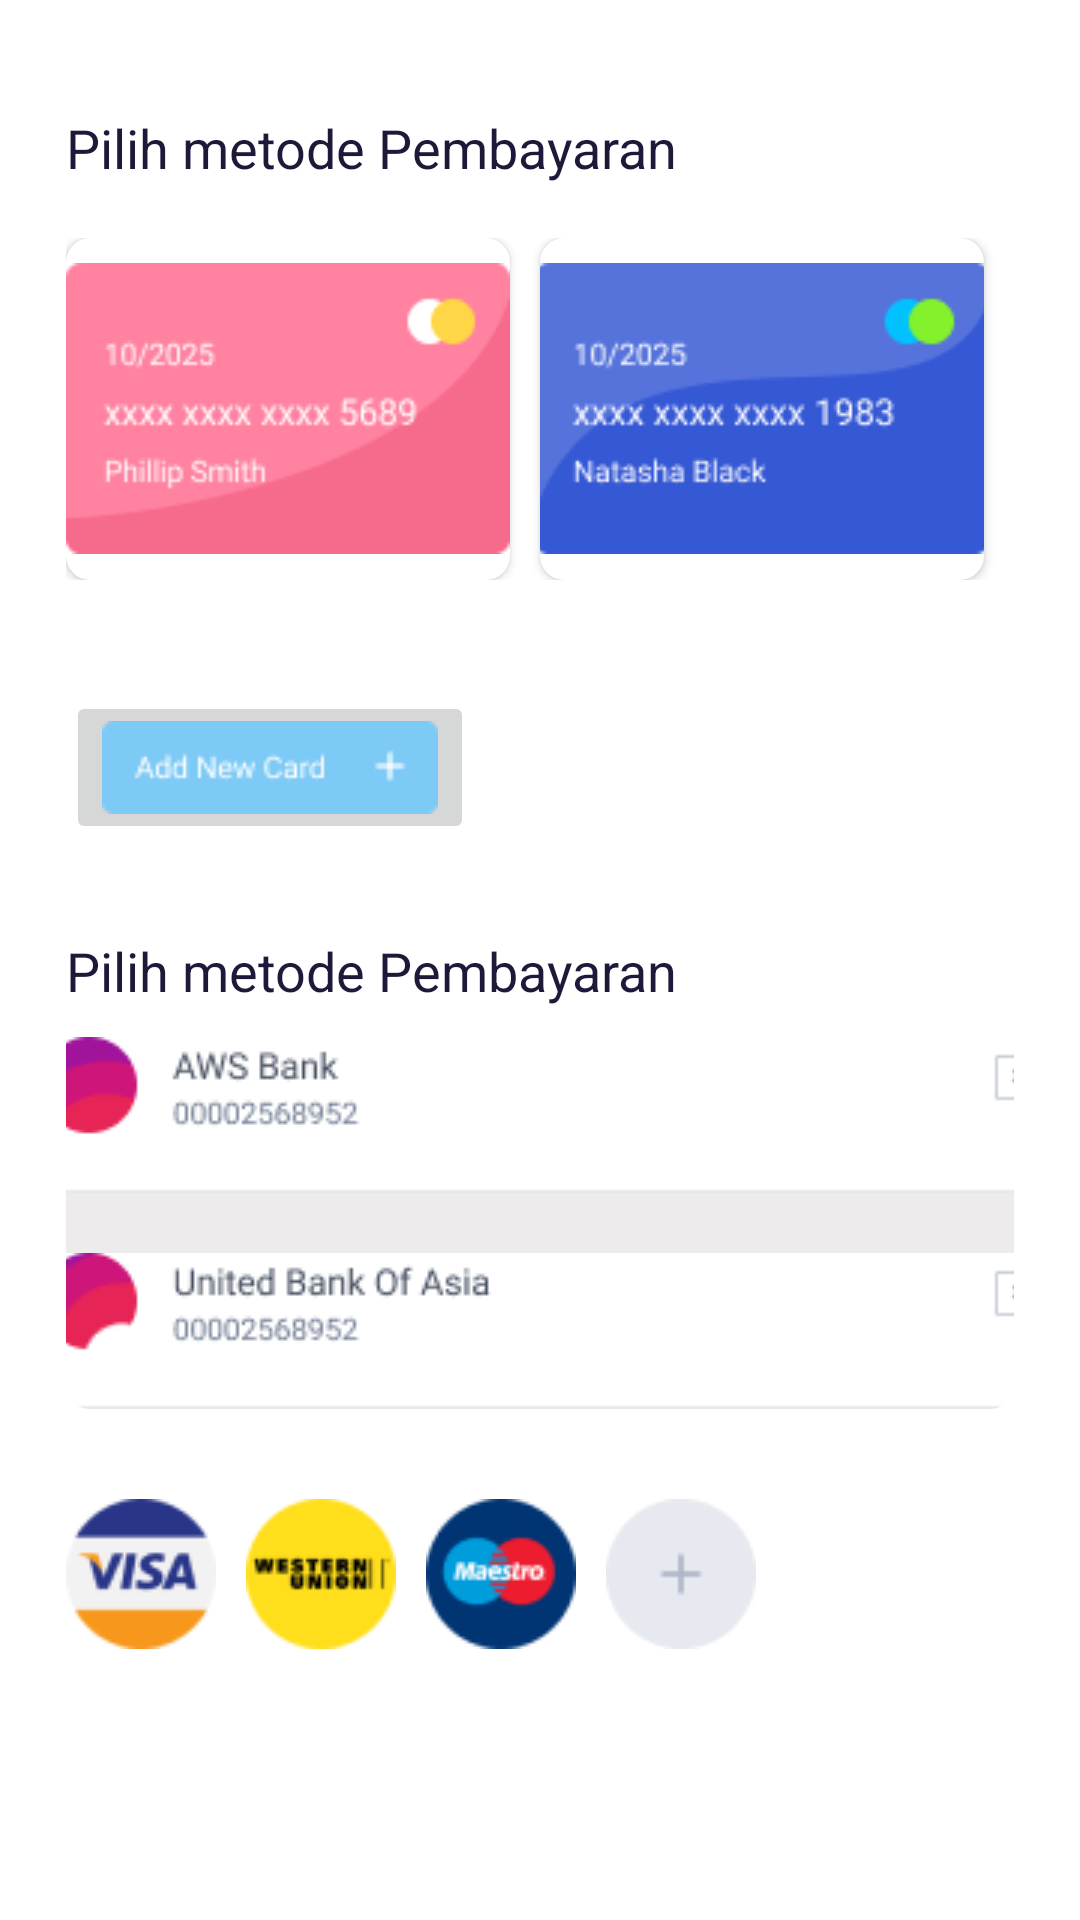

Write the Android layout XML for this screen, with the resource values it uses.
<!-- AndroidManifest.xml: application theme Theme.SEWA.NoActionBar -->
<!-- res/layout/activity_payment.xml -->
<?xml version="1.0" encoding="utf-8"?>
<androidx.core.widget.NestedScrollView xmlns:android="http://schemas.android.com/apk/res/android"
    xmlns:app="http://schemas.android.com/apk/res-auto"
    xmlns:tools="http://schemas.android.com/tools"
    android:layout_width="match_parent"
    android:layout_height="match_parent"

    android:orientation="vertical"
    tools:context=".MainActivity">


    <FrameLayout
        android:layout_width="match_parent"

        android:layout_height="match_parent">

        <View
            android:layout_width="match_parent"
            android:layout_height="334dp" />

        <LinearLayout
            android:layout_width="match_parent"
            android:layout_height="wrap_content"
            android:layout_marginLeft="22dp"
            android:layout_marginRight="22dp"
            android:orientation="vertical">







            <LinearLayout
                android:layout_width="match_parent"
                android:layout_height="wrap_content"
                android:orientation="horizontal">

                <TextView

                    android:layout_width="wrap_content"
                    android:layout_height="wrap_content"
                    android:layout_marginTop="37dp"

                    android:lineSpacingExtra="6sp"
                    android:text="Pilih metode Pembayaran"
                    android:textColor="#1c1939"
                    android:textSize="18sp" />

                <View
                    android:layout_width="0dp"
                    android:layout_height="wrap_content"
                    android:layout_weight="1" />


            </LinearLayout>

            <LinearLayout
                android:layout_width="match_parent"
                android:layout_height="wrap_content"
                android:layout_marginTop="18dp"

                android:orientation="horizontal">

                <androidx.cardview.widget.CardView
                    android:layout_width="match_parent"
                    android:id="@+id/konten1"
                    android:layout_height="114dp"
                    android:layout_weight="1"
                    android:background="@drawable/natalia"
                    app:cardCornerRadius="8dp">


                    <LinearLayout
                        android:layout_width="wrap_content"
                        android:layout_height="wrap_content"
                        android:layout_gravity="center"
                        android:background="@drawable/card1"
                        android:gravity="center"
                        android:orientation="vertical">


                    </LinearLayout>

                </androidx.cardview.widget.CardView>

                <View
                    android:layout_width="10dp"
                    android:layout_height="match_parent" />

                <androidx.cardview.widget.CardView
                    android:id="@+id/konten2"
                    android:layout_width="match_parent"
                    android:layout_height="114dp"
                    android:layout_weight="1"

                    app:cardCornerRadius="8dp">

                    <ImageView
                        android:layout_width="wrap_content"
                        android:layout_height="wrap_content"
                        android:layout_gravity="center"
                        android:scaleType="centerCrop"
                        android:src="@drawable/card2" />

                    <LinearLayout
                        android:layout_width="wrap_content"
                        android:layout_height="wrap_content"
                        android:layout_gravity="center"
                        android:gravity="center"
                        android:orientation="vertical">


                    </LinearLayout>

                </androidx.cardview.widget.CardView>

                <View
                    android:layout_width="10dp"
                    android:layout_height="match_parent" />


            </LinearLayout>

            <LinearLayout
                android:id="@+id/buttonpop"
                android:layout_width="match_parent"
                android:layout_height="wrap_content"
                android:orientation="horizontal">

                <ImageButton
                    android:layout_width="wrap_content"
                    android:layout_height="wrap_content"
                    android:layout_marginTop="37dp"
android:src="@drawable/btnlebih"
                    android:lineSpacingExtra="6sp"
                    android:text="@string/populer"
                    android:textColor="#1c1939"
                    android:textSize="18sp" />


            </LinearLayout>

            <androidx.cardview.widget.CardView
                android:layout_width="match_parent"
                android:layout_height="wrap_content"
                android:layout_marginTop="30dp"
                android:layout_marginBottom="30dp"
                app:cardCornerRadius="8dp"
                app:cardElevation="0dp">

                <LinearLayout
                    android:layout_width="match_parent"
                    android:layout_height="wrap_content"
                    android:orientation="vertical">
                    <TextView

                        android:layout_width="wrap_content"
                        android:layout_height="wrap_content"
                        android:lineSpacingExtra="6sp"
                        android:text="Pilih metode Pembayaran"
                        android:textColor="#1c1939"
                        android:textSize="18sp"
                        android:paddingBottom="10dp"/>

                    <ImageView
                        android:layout_width="match_parent"
                        android:id="@+id/konten3"
                        android:layout_height="wrap_content"
                        android:scaleType="centerCrop"
                        android:src="@drawable/bank1" />

                    <View
                        android:layout_width="match_parent"
                        android:layout_height="20dp"
                        android:background="@color/background" />

                    <ImageView
                        android:id="@+id/konten4"
                        android:layout_width="match_parent"
                        android:layout_height="wrap_content"
                        android:scaleType="centerCrop"
                        android:src="@drawable/bank2" />


                </LinearLayout>
            </androidx.cardview.widget.CardView>
            <LinearLayout

                android:layout_width="match_parent"
                android:layout_height="wrap_content"
                android:orientation="horizontal">

                <ImageButton
                    android:layout_width="wrap_content"
                    android:layout_height="wrap_content"
                    android:layout_marginTop="0dp"
                    android:src="@drawable/l1"
                android:background="@color/white"
                    android:text="@string/populer"

                    android:textSize="18sp" />
                <ImageButton
                    android:layout_width="wrap_content"
                    android:paddingLeft="10dp"
                    android:layout_height="wrap_content"
                    android:layout_marginTop="0dp"
                    android:src="@drawable/l2"
                    android:background="@color/white"
                    android:text="@string/populer"

                    android:textSize="18sp" />
                <ImageButton
                    android:layout_width="wrap_content"
                    android:paddingLeft="10dp"
                    android:layout_height="wrap_content"
                    android:layout_marginTop="0dp"
                    android:src="@drawable/l3"
                    android:background="@color/white"
                    android:text="@string/populer"

                    android:textSize="18sp" />
                <ImageButton
                    android:layout_width="wrap_content"
                    android:paddingLeft="10dp"
                    android:layout_height="wrap_content"
                    android:layout_marginTop="0dp"
                    android:src="@drawable/add2"
                    android:background="@color/white"
                    android:text="@string/populer"

                    android:textSize="18sp" />


            </LinearLayout>
            <ImageButton
                android:layout_width="wrap_content"
                android:paddingTop="130dp"
                android:layout_gravity="center"
                android:layout_height="wrap_content"
                android:layout_marginTop="0dp"
                android:src="@drawable/btnpayment"
                android:background="@color/white"
                android:text="@string/populer"

                android:textSize="18sp" />
        </LinearLayout>


    </FrameLayout>


</androidx.core.widget.NestedScrollView>
<!-- resources referenced by this layout -->
<resources>
  <color name="background">#EDEBEB</color>
  <color name="white">#FFFFFFFF</color>
  <!-- drawable add2: png bitmap (drawable-v24, 995 bytes) -->
  <!-- drawable bank1: png bitmap (drawable-v24, 3296 bytes) -->
  <!-- drawable bank2: png bitmap (drawable-v24, 3962 bytes) -->
  <!-- drawable btnlebih: png bitmap (drawable-v24, 1140 bytes) -->
  <!-- drawable btnpayment: png bitmap (drawable-v24, 2215 bytes) -->
  <!-- drawable card1: png bitmap (drawable-v24, 3585 bytes) -->
  <!-- drawable card2: png bitmap (drawable-v24, 4328 bytes) -->
  <!-- drawable l1: png bitmap (drawable-v24, 2451 bytes) -->
  <!-- drawable l2: png bitmap (drawable-v24, 2257 bytes) -->
  <!-- drawable l3: png bitmap (drawable-v24, 2788 bytes) -->
  <!-- drawable natalia: png bitmap (drawable, 12245 bytes) -->
  <string name="populer">EO &amp; WO Terpopuler</string>
  <style name="Theme.SEWA.NoActionBar">
          <item name="windowActionBar">false</item>
          <item name="windowNoTitle">true</item>
      </style>
</resources>
